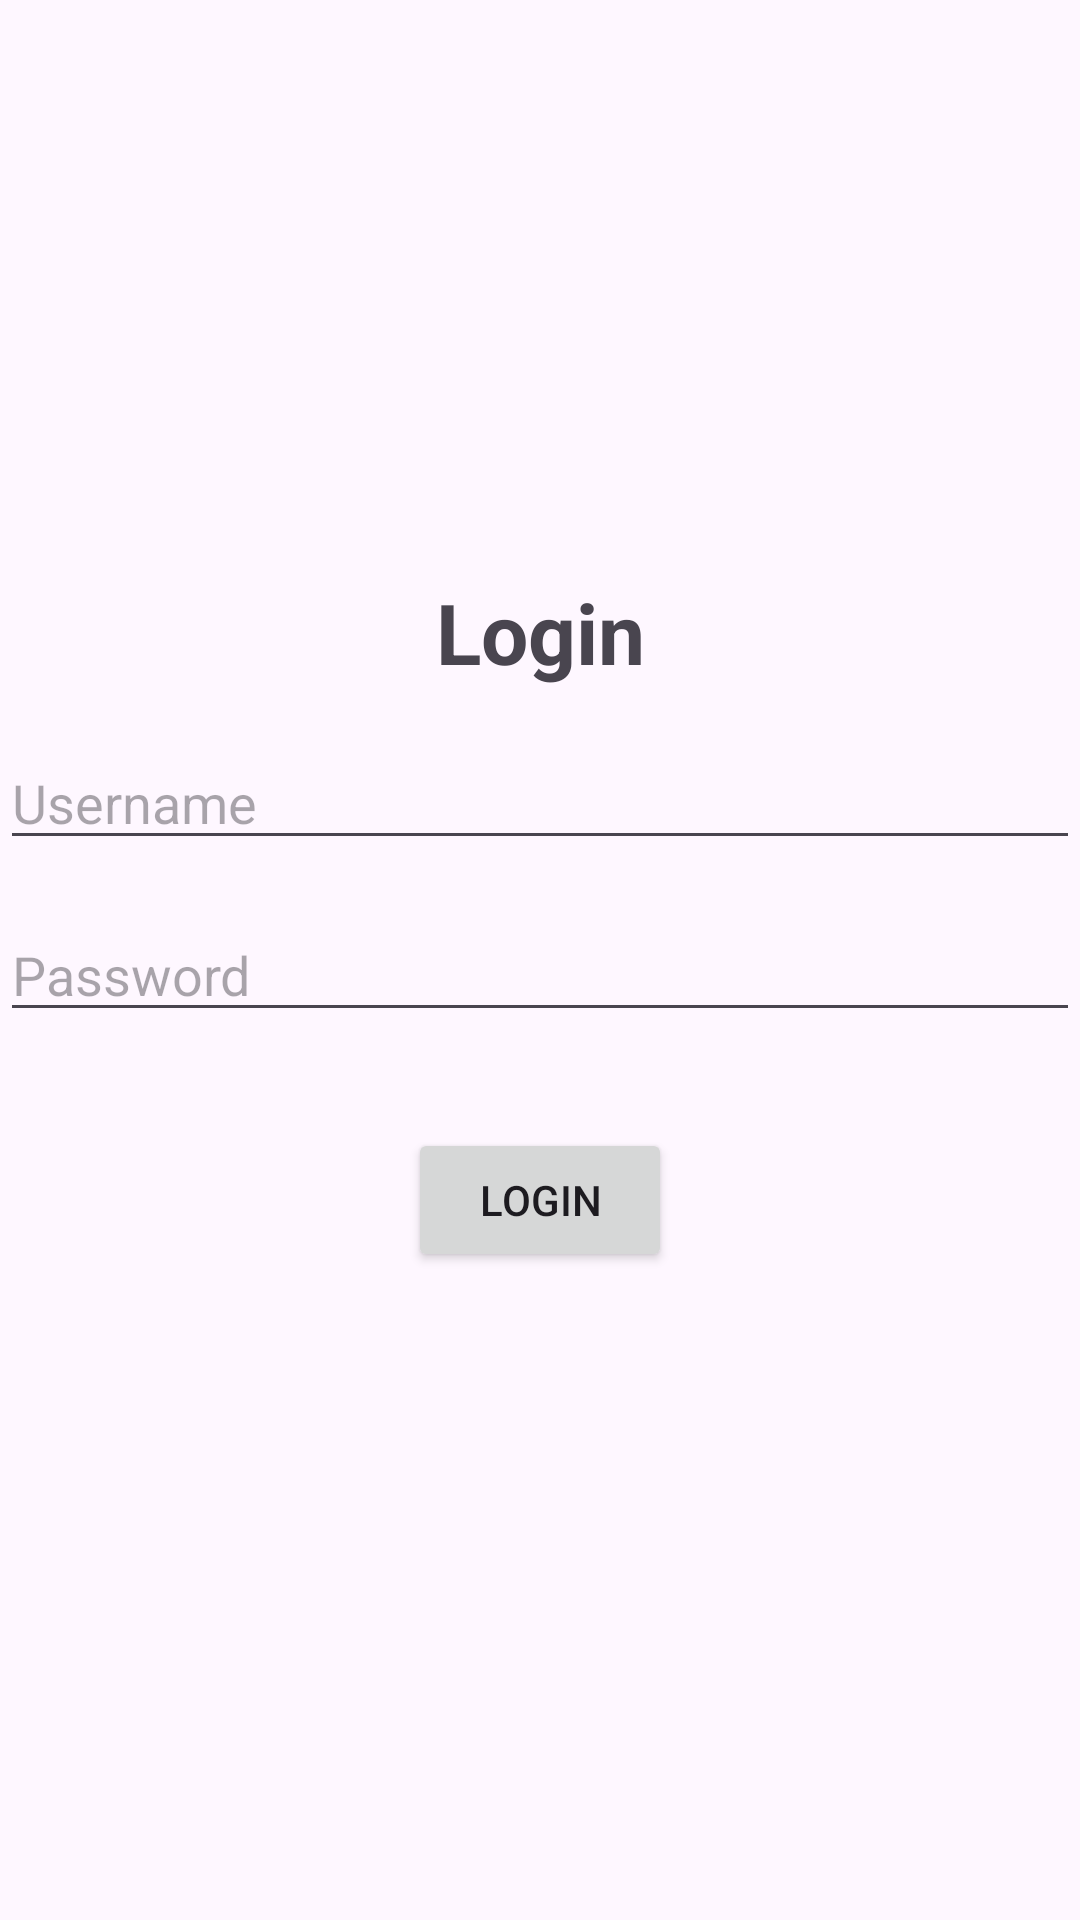

Here is an Android app screen rendered from its layout file. Give the layout XML and the strings, colors and styles it references.
<!-- AndroidManifest.xml: application theme Theme.UTSPPAPB -->
<!-- res/layout/activity_third.xml -->
<?xml version="1.0" encoding="utf-8"?>
<androidx.constraintlayout.widget.ConstraintLayout
    xmlns:android="http://schemas.android.com/apk/res/android"
    xmlns:tools="http://schemas.android.com/tools"
    xmlns:app="http://schemas.android.com/apk/res-auto"
    android:id="@+id/main"
    android:layout_width="match_parent"
    android:layout_height="match_parent"
    tools:context=".ThirdActivity">

    <androidx.constraintlayout.widget.Guideline
        android:id="@+id/guideline2"
        android:layout_width="wrap_content"
        android:layout_height="wrap_content"
        android:orientation="horizontal"
        app:layout_constraintGuide_percent="0.3"
        />

    <TextView
        android:id="@+id/txt_title"
        android:layout_width="wrap_content"
        android:layout_height="wrap_content"
        android:text="Login"
        android:textSize="28sp"
        android:textStyle="bold"
        app:layout_constraintEnd_toEndOf="parent"
        app:layout_constraintStart_toStartOf="parent"
        app:layout_constraintTop_toTopOf="@+id/guideline2"
        android:layout_marginBottom="16dp"/>
    <EditText
        android:id="@+id/et_username"
        android:layout_width="match_parent"
        android:layout_height="wrap_content"
        android:hint="Username"
        app:layout_constraintTop_toBottomOf="@id/txt_title"
        android:layout_marginTop="16dp"/>
    <EditText
        android:id="@+id/et_password"
        android:layout_width="match_parent"
        android:layout_height="wrap_content"
        android:hint="Password"
        app:layout_constraintTop_toBottomOf="@id/et_username"
        android:inputType="textPassword"
        android:layout_marginTop="16dp"/>

    <Button
        android:layout_width="wrap_content"
        android:layout_height="wrap_content"
        android:layout_marginTop="32dp"
        android:text="Login"
        app:layout_constraintEnd_toEndOf="parent"
        app:layout_constraintStart_toStartOf="parent"
        app:layout_constraintTop_toBottomOf="@id/et_password" />
    
</androidx.constraintlayout.widget.ConstraintLayout>
<!-- resources referenced by this layout -->
<resources>
  <style name="Theme.UTSPPAPB" parent="Base.Theme.UTSPPAPB" />
  <style name="Base.Theme.UTSPPAPB" parent="Theme.Material3.DayNight.NoActionBar">
          
          
      </style>
</resources>
